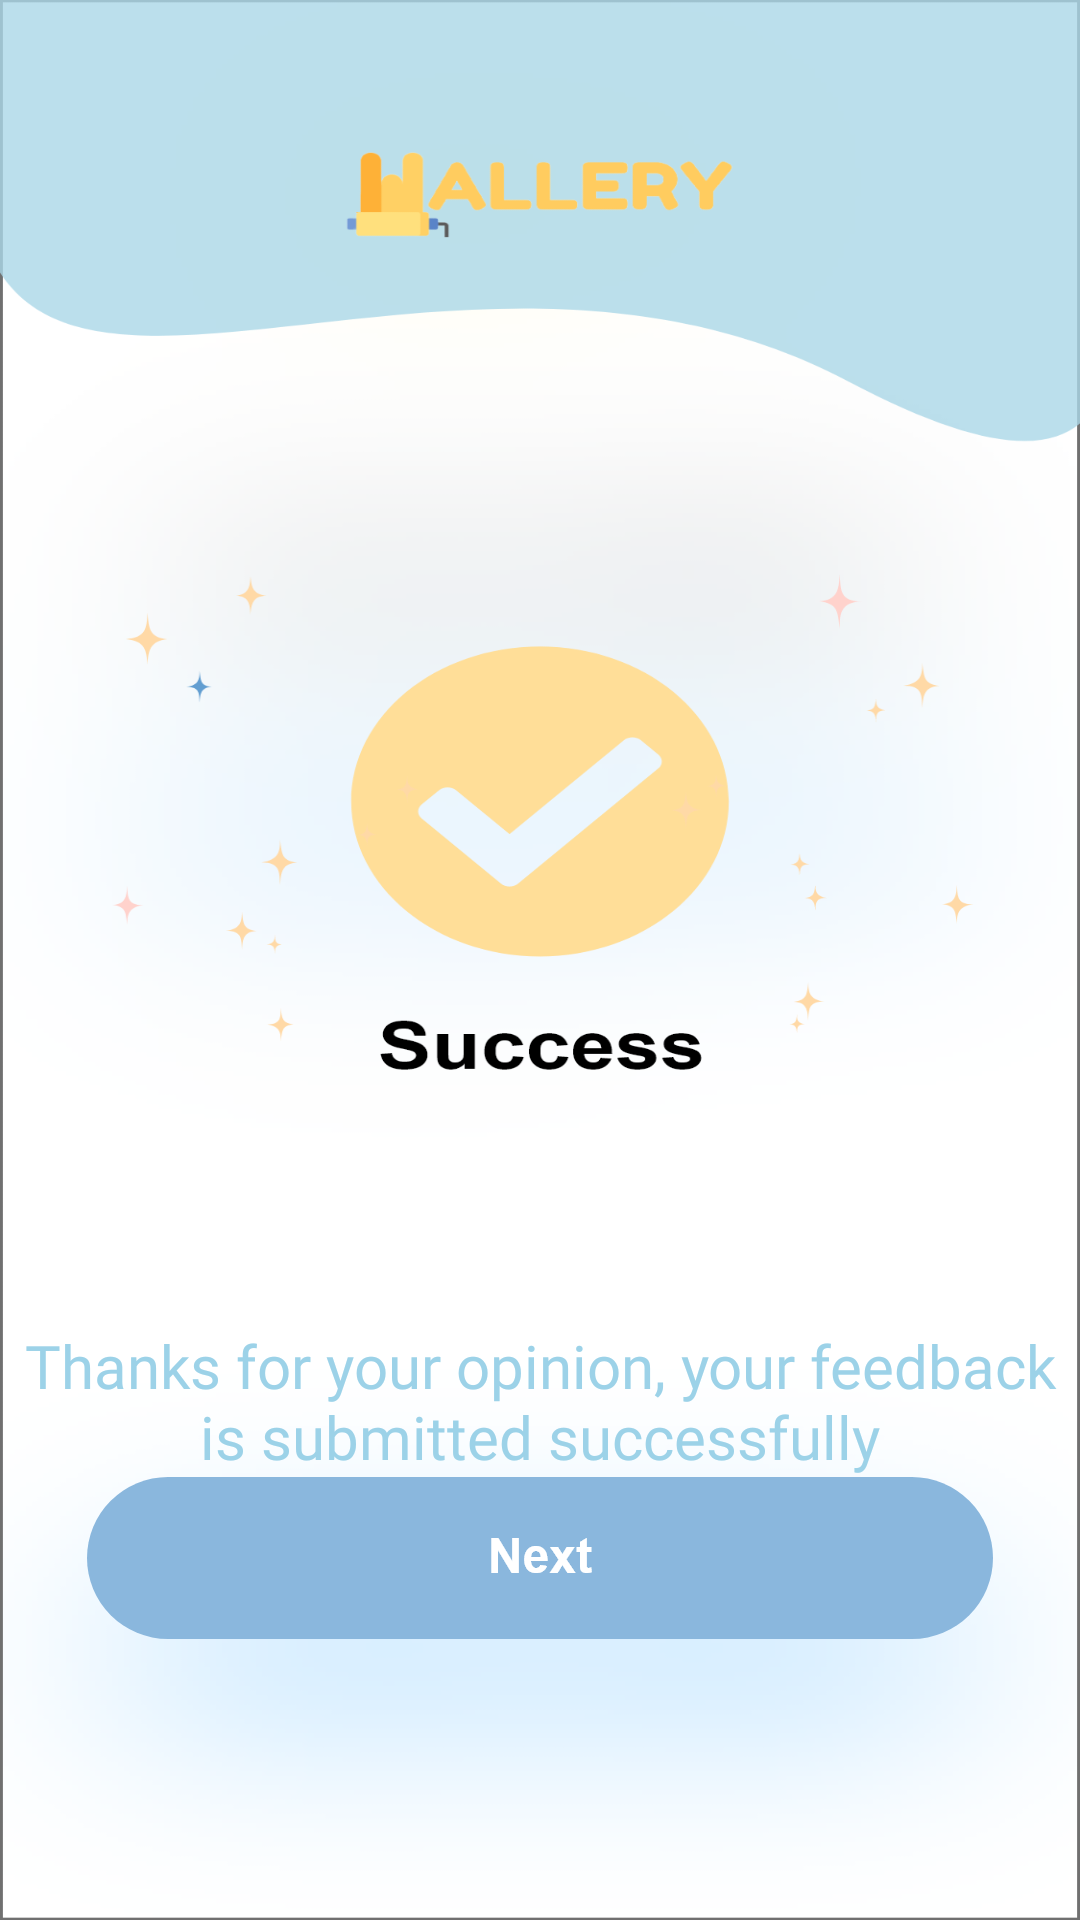

Here is an Android app screen rendered from its layout file. Give the layout XML and the strings, colors and styles it references.
<!-- AndroidManifest.xml: application theme Theme.Wallery -->
<!-- res/layout/fragment_successful_feedback_page.xml -->
<?xml version="1.0" encoding="utf-8"?>
<layout xmlns:android="http://schemas.android.com/apk/res/android"
    xmlns:app="http://schemas.android.com/apk/res-auto"
    xmlns:tools="http://schemas.android.com/tools">

    <androidx.constraintlayout.widget.ConstraintLayout
        android:layout_width="match_parent"
        android:layout_height="match_parent"
        android:background="@drawable/feedback_succes"
        tools:context=".SuccessfulFeedbackPage">

        <TextView
            android:id="@+id/textView"
            android:layout_width="wrap_content"
            android:layout_height="wrap_content"
            android:layout_marginTop="456dp"
            android:fontFamily="@font/arial"
            android:gravity="center"
            android:text="Thanks for your opinion, your feedback is submitted successfully"
            android:textColor="@color/light_blue"
            android:textSize="20dp"
            app:layout_constraintBottom_toTopOf="@+id/next_btn_successFeedbackPage"
            app:layout_constraintEnd_toEndOf="parent"
            app:layout_constraintHorizontal_bias="0.5"
            app:layout_constraintStart_toStartOf="parent"
            app:layout_constraintTop_toTopOf="parent" />

        <ImageButton
            android:id="@+id/next_btn_successFeedbackPage"
            android:layout_width="wrap_content"
            android:layout_height="wrap_content"
            android:layout_marginBottom="108dp"
            android:background="@android:color/transparent"
            android:src="@drawable/next_btn"
            app:layout_constraintBottom_toBottomOf="parent"
            app:layout_constraintEnd_toEndOf="parent"
            app:layout_constraintHorizontal_bias="0.5"
            app:layout_constraintStart_toStartOf="parent"
            app:layout_constraintTop_toBottomOf="@+id/textView" />
    </androidx.constraintlayout.widget.ConstraintLayout>
</layout>
<!-- resources referenced by this layout -->
<resources>
  <color name="light_blue">#9CD2E8</color>
  <!-- drawable feedback_succes: png bitmap (drawable-hdpi, 81367 bytes) -->
  <!-- drawable next_btn: png bitmap (drawable-hdpi, 3825 bytes) -->
  <style name="Theme.Wallery" parent="Theme.MaterialComponents.DayNight.NoActionBar">
          
          <item name="colorPrimary">@color/light_blue</item>
          <item name="colorPrimaryVariant">@color/light_blue</item>
          <item name="colorOnPrimary">@color/white</item>
          
          <item name="colorSecondary">@color/teal_200</item>
          <item name="colorSecondaryVariant">@color/teal_700</item>
          <item name="colorOnSecondary">@color/black</item>
          
          <item name="android:statusBarColor" tools:targetApi="l">?attr/colorPrimaryVariant</item>
          
          <item name="android:itemTextAppearance">@style/TextFont</item>
          <item name="android:itemBackground">#FFD7D0</item>
      </style>
  <color name="white">#FFFFFFFF</color>
  <color name="teal_200">#FF03DAC5</color>
  <color name="teal_700">#FF018786</color>
  <color name="black">#FF000000</color>
  <style name="TextFont" parent="@android:style/TextAppearance.Widget.IconMenu.Item">
          <item name="android:textColor">#93B0D0</item>
          <item name="android:textSize">20dp</item>
          <item name="iconSize">5sp</item>
          <item name="fontFamily">@font/fredoka</item>
      </style>
</resources>
